Dataset: lung_xray_clean_512 (GitHub, tanishq2232/CANCERSCAN-AI). Classes: cancer, normal.

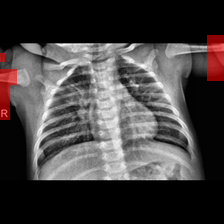
Label: cancer

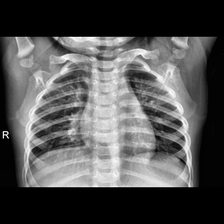
Label: normal

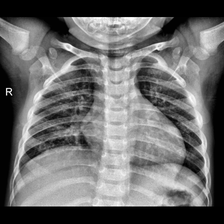
Label: normal

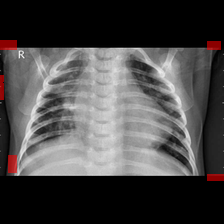
Label: cancer

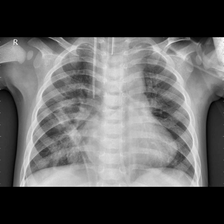
Label: cancer

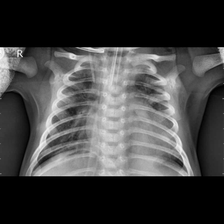
Label: cancer
